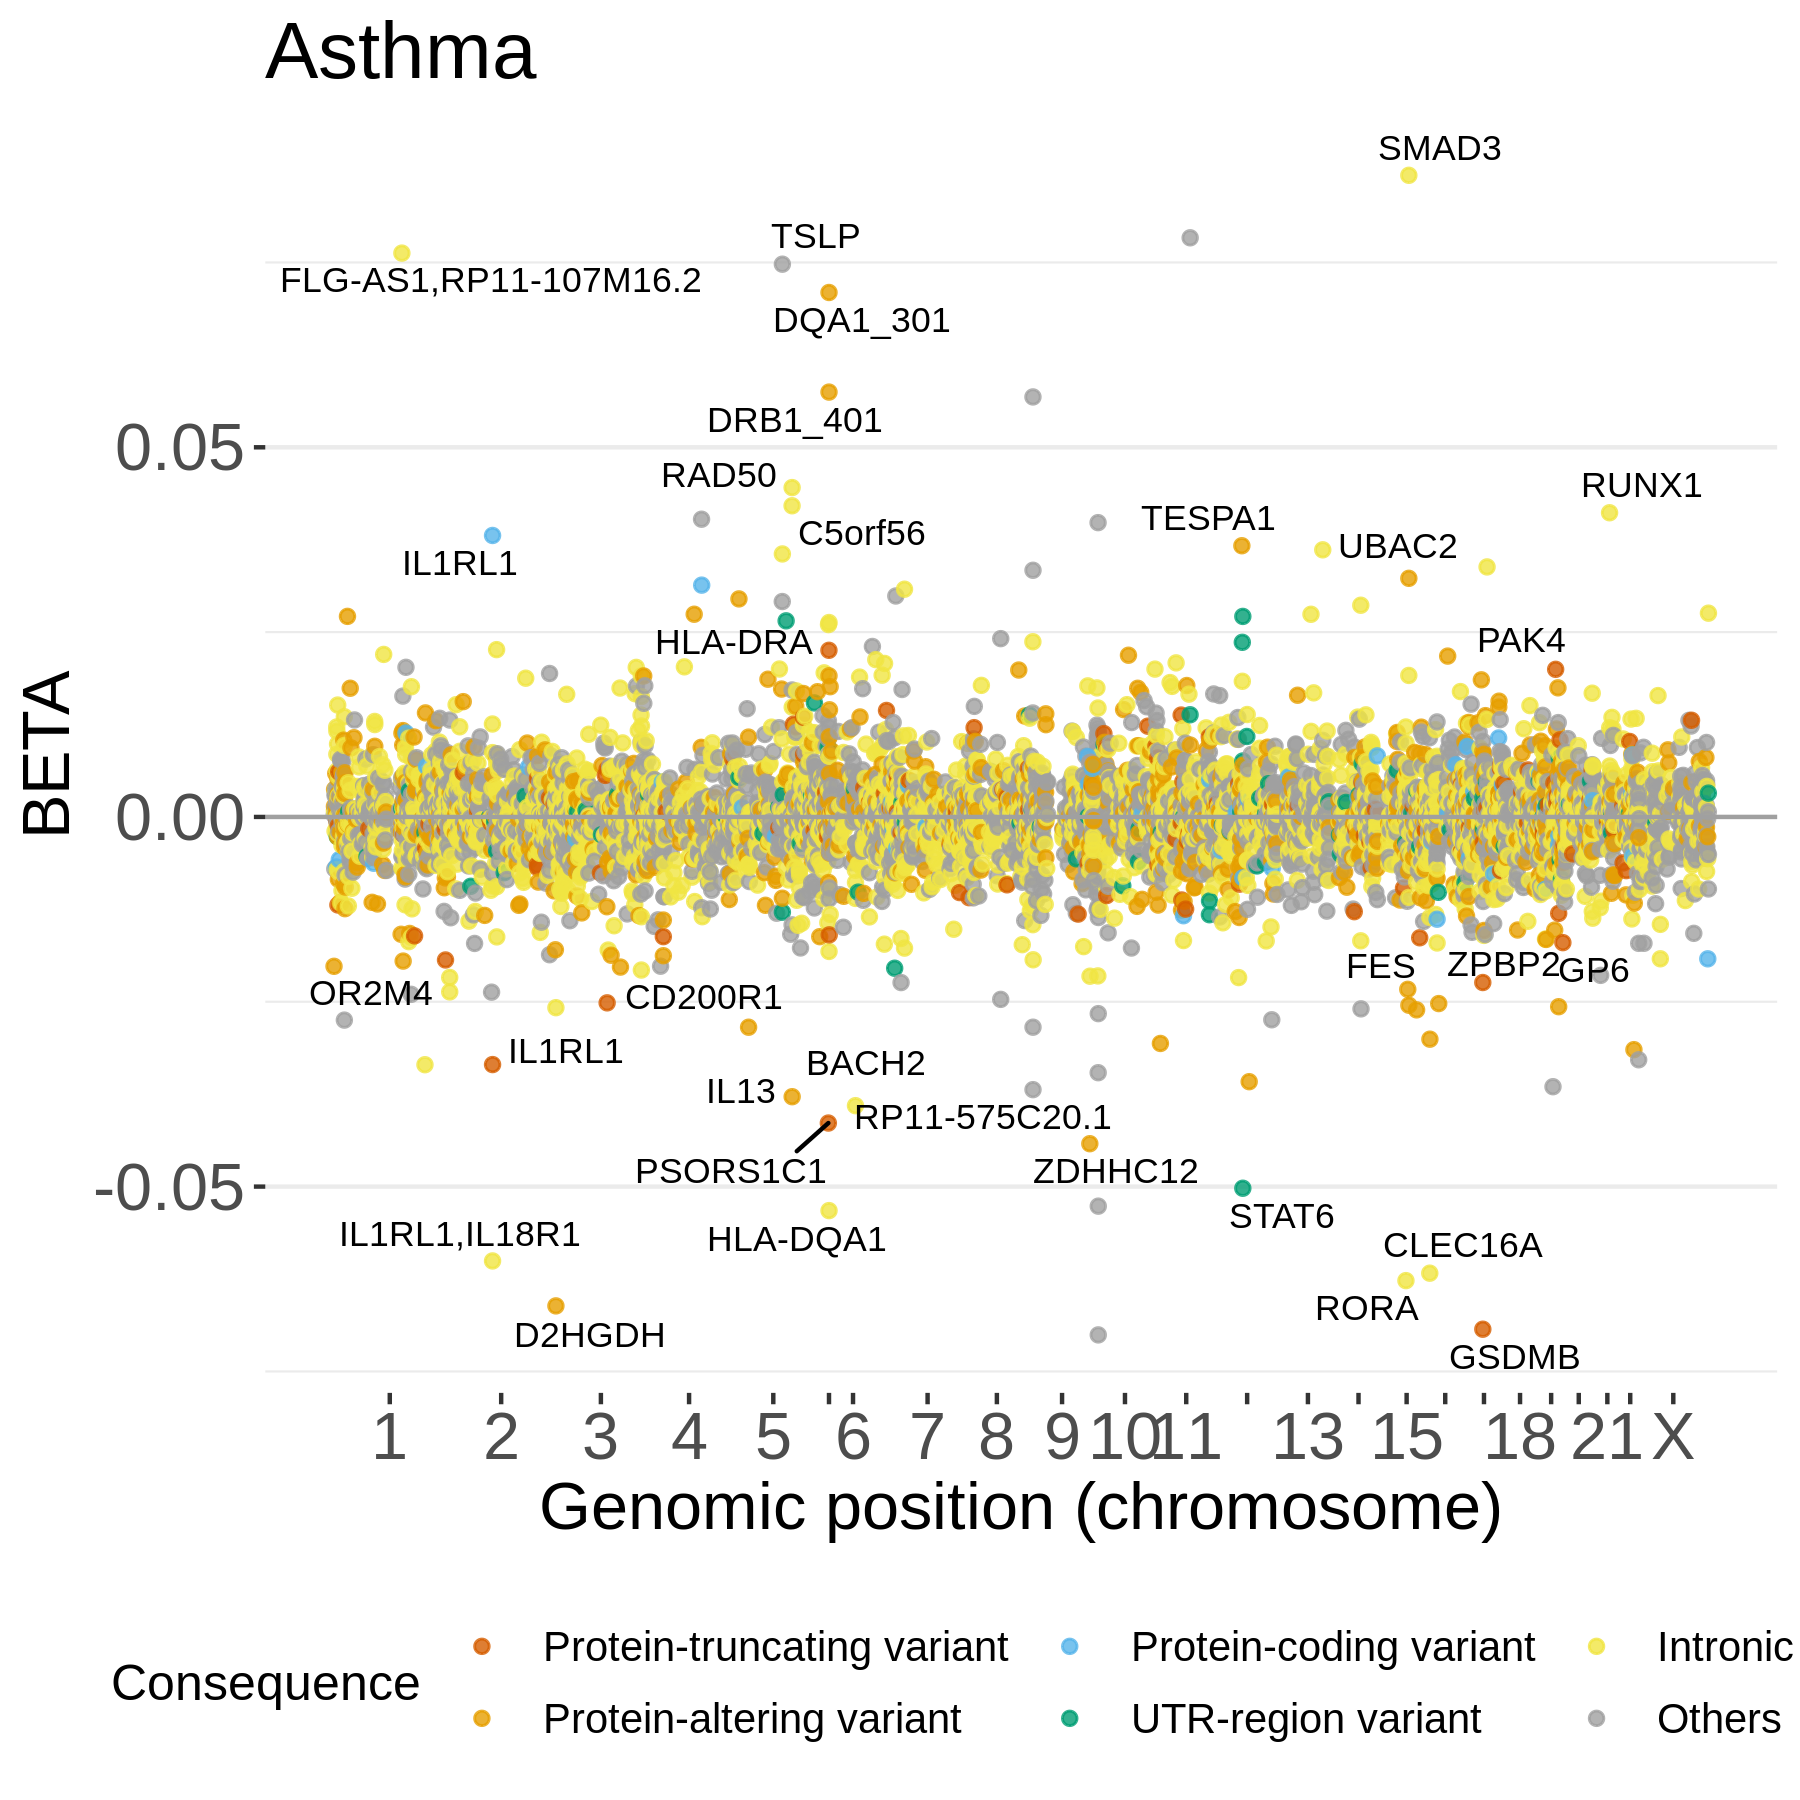

Source data for this figure (header and first rows):
#CHROM	POS	ID	BETA	SYMBOL	Consequence
1	248402757	Affx-52323328	-0.01935	OR2M4	frameshift_variant
2	102968209	Affx-52334280	-0.03349	IL1RL1	frameshift_variant
3	112648126	rs199845196	-0.02515	CD200R1	frameshift_variant
6	31106501	Affx-89026413	-0.04141	PSORS1C1	frameshift_variant
6	32411035	rs8084	0.02254	HLA-DRA	splice_acceptor_variant
15	91428521	rs11330240	-0.01635	FES	frameshift_variant
17	38028633	Affx-52331281	-0.0224	ZPBP2	frameshift_variant
17	38064469	rs11078928	-0.06929	GSDMB	splice_acceptor_variant
19	39616521	rs4803206	0.01997	PAK4	splice_donor_variant
19	55530032	Affx-89021006	-0.017	GP6	frameshift_variant
